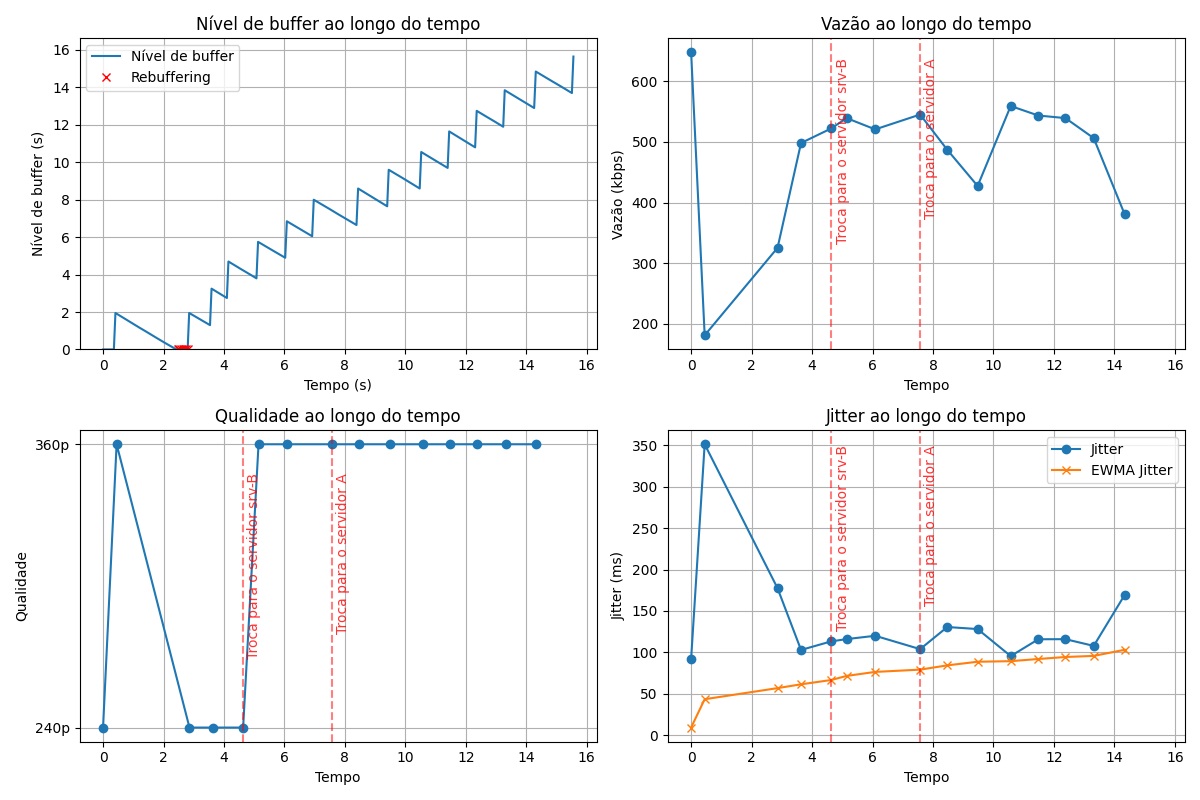

The file beside this chart, header and first rows:
segment, timestamp, server_id, quality, bitrate_kbps, vazão_kbps, download_time_s, variação de atraso (jitter)_network_ms, variação de atraso (jitter)_ewma_ms, buffer_level_s, buffer_can_play, rebuffer_event, stall_duration_s, failover_total
1, 2026-06-18T19:39:45.615419, A, 240p, 200, 648.4, 0.308, 91.82, 9.182, 2.000, 0, 0, 0.400, 0
2, 2026-06-18T19:39:46.063952, A, 360p, 400, 181.1, 2.209, 351.4, 43.4, 2.000, 0, 1, 0.350, 0
3, 2026-06-18T19:39:48.474340, A, 240p, 200, 325.4, 0.615, 177.5, 56.81, 3.300, 1, 0, 0.000, 0
4, 2026-06-18T19:39:49.251226, A, 240p, 200, 498.3, 0.401, 102.9, 61.42, 4.750, 1, 0, 0.000, 0
5, 2026-06-18T19:39:50.248562, B, 240p, 200, 522.3, 0.383, 113.3, 66.61, 5.800, 1, 0, 0.000, 1
6, 2026-06-18T19:39:50.758407, B, 360p, 400, 539.4, 0.742, 116, 71.55, 6.900, 1, 0, 0.000, 1
7, 2026-06-18T19:39:51.704025, B, 360p, 400, 520.7, 0.768, 120, 76.4, 8.050, 1, 0, 0.000, 1
8, 2026-06-18T19:39:53.190806, A, 360p, 400, 545.2, 0.734, 103.9, 79.15, 8.650, 1, 0, 0.000, 2
9, 2026-06-18T19:39:54.088920, A, 360p, 400, 487, 0.821, 130.6, 84.3, 9.650, 1, 0, 0.000, 2
10, 2026-06-18T19:39:55.092216, A, 360p, 400, 427.4, 0.936, 128.2, 88.69, 10.6, 1, 0, 0.000, 2
11, 2026-06-18T19:39:56.186579, A, 360p, 400, 559.3, 0.715, 95.5, 89.37, 11.7, 1, 0, 0.000, 2
12, 2026-06-18T19:39:57.099386, A, 360p, 400, 543.6, 0.736, 115.8, 92.01, 12.8, 1, 0, 0.000, 2
13, 2026-06-18T19:39:57.997067, A, 360p, 400, 539.4, 0.742, 116, 94.41, 13.9, 1, 0, 0.000, 2
14, 2026-06-18T19:39:58.932096, A, 360p, 400, 506.3, 0.790, 107.8, 95.75, 14.9, 1, 0, 0.000, 2
15, 2026-06-18T19:39:59.951578, A, 360p, 400, 381.1, 1.050, 169.2, 103.1, 15.7, 1, 0, 0.000, 2
